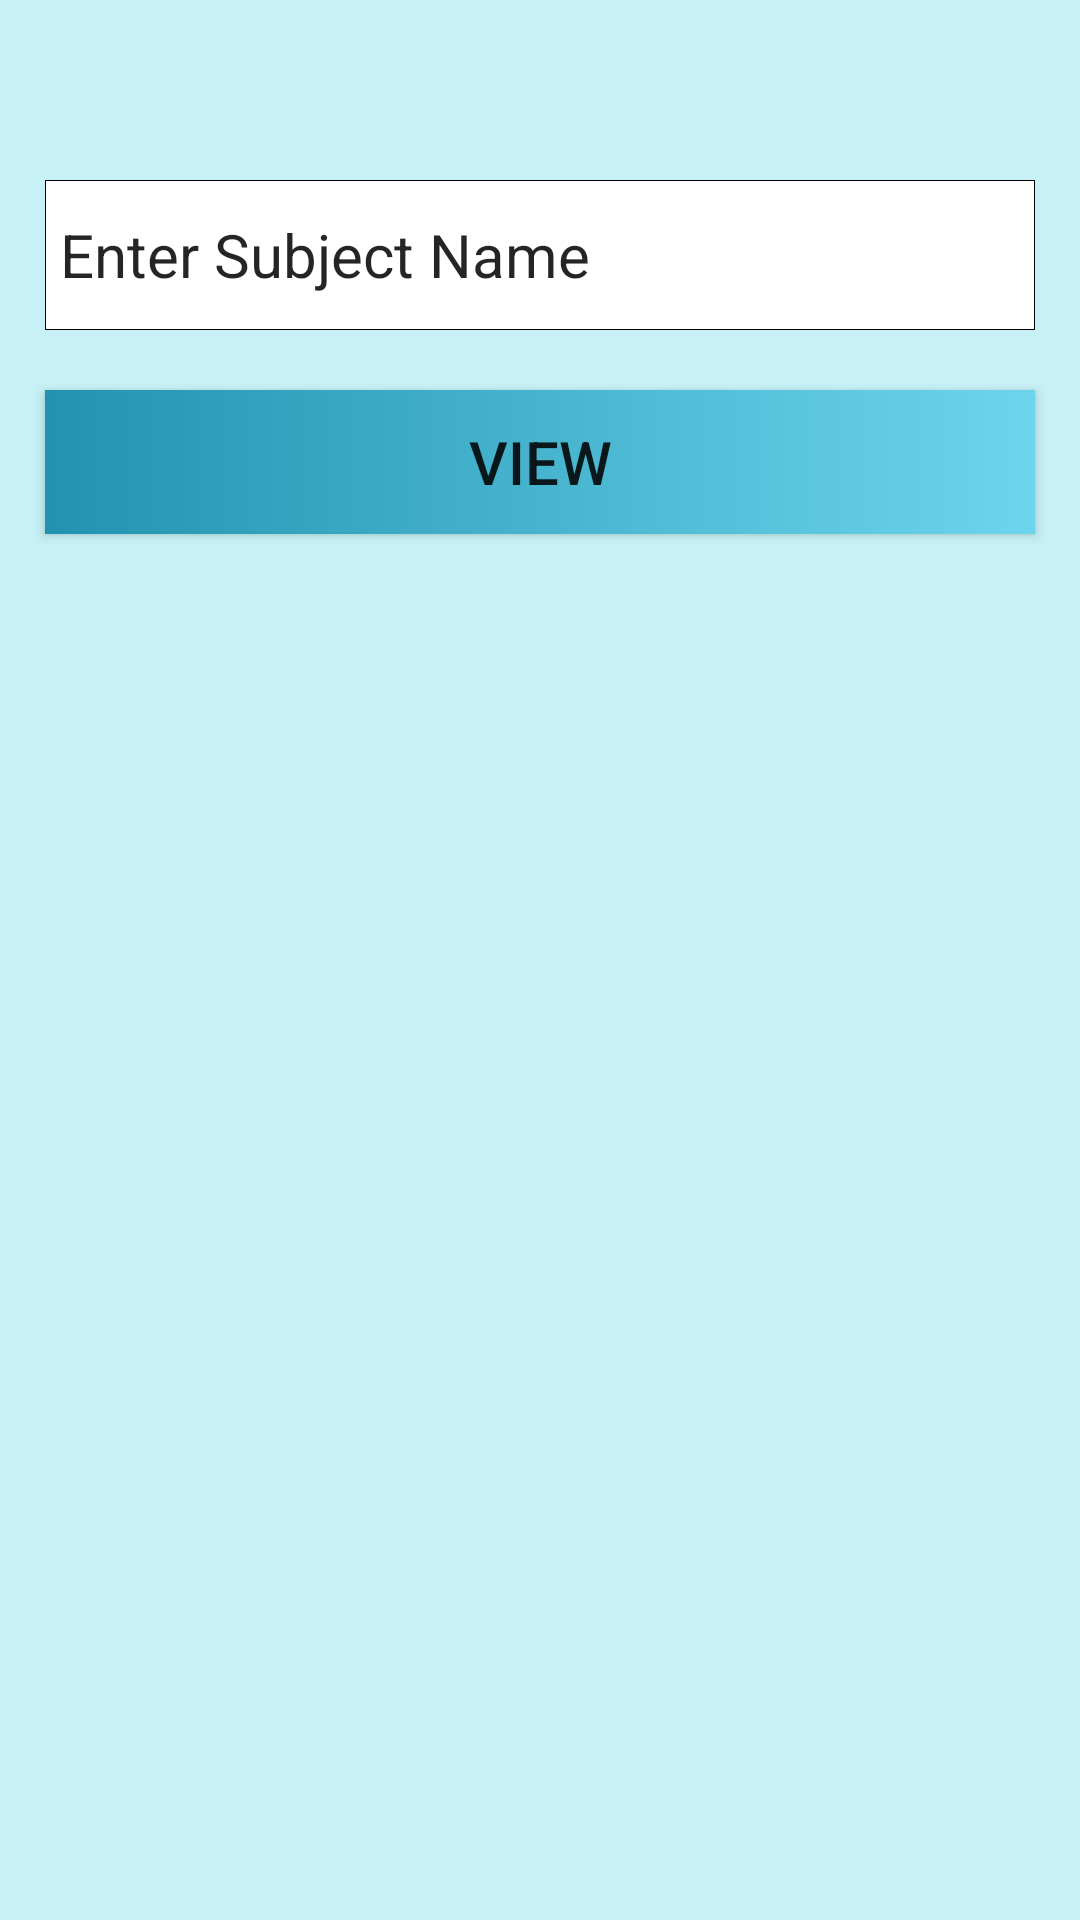

Write the Android layout XML for this screen, with the resource values it uses.
<!-- AndroidManifest.xml: application theme Theme.AppCompat.DayNight.NoActionBar -->
<!-- res/layout/activity_teacher_response.xml -->
<?xml version="1.0" encoding="utf-8"?>
<LinearLayout xmlns:android="http://schemas.android.com/apk/res/android"
    xmlns:app="http://schemas.android.com/apk/res-auto"
    xmlns:tools="http://schemas.android.com/tools"
    android:layout_width="match_parent"
    android:layout_height="match_parent"
    android:background="#C7F1F6"
    android:orientation="vertical"
    tools:context=".teacher_response">

    <EditText
        android:id="@+id/subject"
        android:layout_width="330dp"
        android:layout_height="50dp"
        android:layout_centerHorizontal="true"
        android:layout_gravity="center"
        android:layout_marginTop="60dp"
        android:background="@drawable/normal_corner"
        android:hint="Enter Subject Name"
        android:textColor="@color/hint_color"
        android:textColorHint="@color/hint_color"
        android:textSize="20dp" />

    <Button
        android:id="@+id/view"
        android:layout_width="330dp"
        android:layout_height="wrap_content"
        android:layout_gravity="center"
        android:layout_marginTop="20dp"
        android:background="@drawable/gradient"
        android:text="View"
        android:textSize="20dp" />

    <ListView
        android:id="@+id/list"
        android:layout_width="wrap_content"
        android:layout_height="wrap_content"
        />
</LinearLayout>
<!-- resources referenced by this layout -->
<resources>
  <color name="hint_color">#DA000000</color>
  <!-- drawable gradient (drawable) -->
  <?xml version="1.0" encoding="utf-8"?>
  <selector xmlns:android="http://schemas.android.com/apk/res/android">    <item>        <shape>            <gradient                android:startColor="#2193b0"                android:endColor="#6dd5ed"                android:type="linear" />        </shape>    </item></selector>
  <!-- drawable normal_corner (drawable) -->
  <?xml version="1.0" encoding="utf-8"?>
  <shape xmlns:android="http://schemas.android.com/apk/res/android"><stroke android:width="0.25dp"/>    <solid android:color="#fff"/>    <padding        android:bottom="5dp"        android:left="5dp"        android:right="5dp"        android:top="5dp"/></shape>
</resources>
